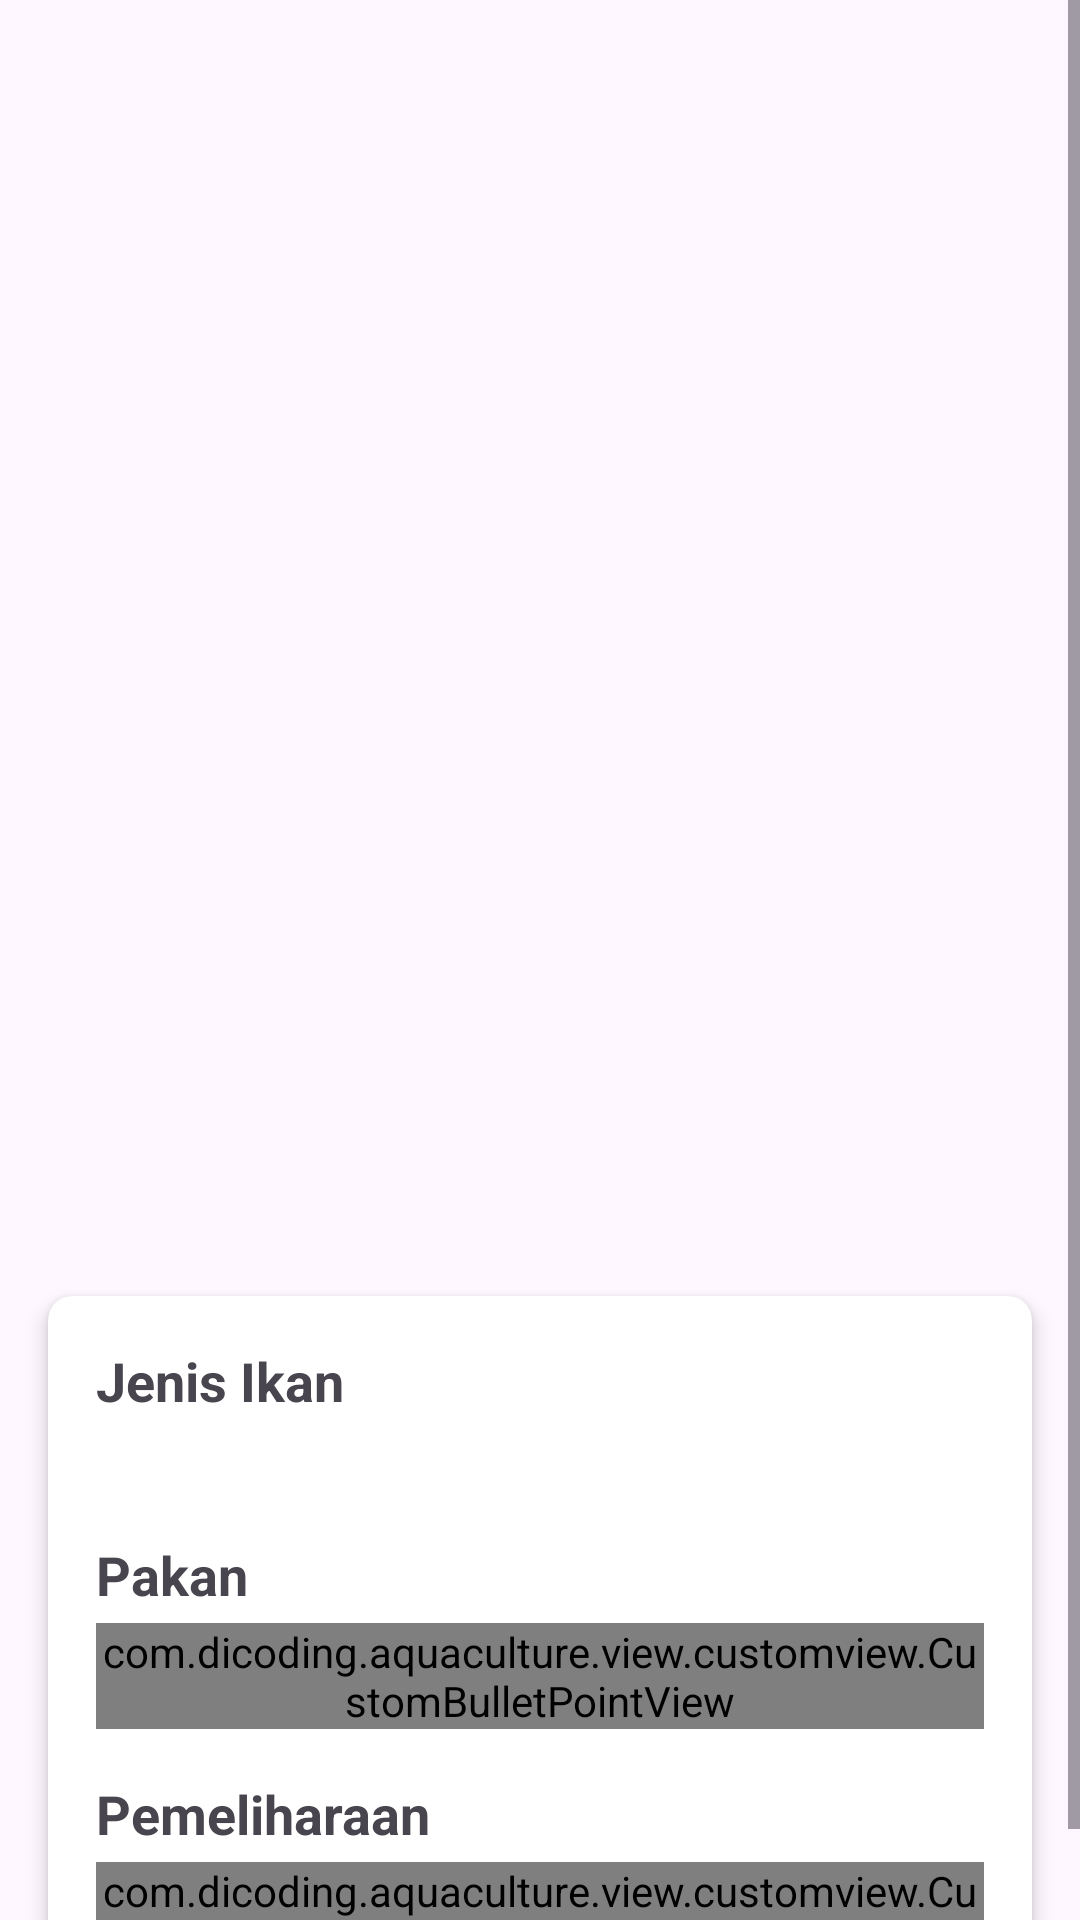

Here is an Android app screen rendered from its layout file. Give the layout XML and the strings, colors and styles it references.
<!-- AndroidManifest.xml: application theme Theme.AquaCulture -->
<!-- res/layout/activity_scan_details_demo.xml -->
<?xml version="1.0" encoding="utf-8"?>
<ScrollView xmlns:android="http://schemas.android.com/apk/res/android"
    xmlns:app="http://schemas.android.com/apk/res-auto"
    xmlns:tools="http://schemas.android.com/tools"
    android:layout_width="match_parent"
    android:layout_height="match_parent"
    tools:context=".view.scan.ScanDetailsActivity">

    <androidx.constraintlayout.widget.ConstraintLayout
        android:layout_width="match_parent"
        android:layout_height="wrap_content"
        android:orientation="vertical">

        <ImageView
            android:id="@+id/result_image"
            android:layout_width="match_parent"
            android:layout_height="400dp"
            android:layout_marginStart="16dp"
            android:layout_marginTop="16dp"
            android:layout_marginEnd="16dp"
            android:scaleType="fitCenter"
            app:layout_constraintEnd_toEndOf="parent"
            app:layout_constraintStart_toStartOf="parent"
            app:layout_constraintTop_toTopOf="parent"
            tools:src="@drawable/ic_place_holder" />

        <androidx.cardview.widget.CardView
            android:id="@+id/card_view_details"
            android:layout_width="0dp"
            android:layout_height="wrap_content"
            android:layout_marginTop="16dp"
            android:layout_marginStart="16dp"
            android:layout_marginEnd="16dp"
            app:cardCornerRadius="8dp"
            app:cardElevation="4dp"
            app:layout_constraintEnd_toEndOf="parent"
            app:layout_constraintStart_toStartOf="parent"
            app:layout_constraintTop_toBottomOf="@id/result_image">

            <LinearLayout
                android:layout_width="match_parent"
                android:layout_height="wrap_content"
                android:orientation="vertical"
                android:padding="16dp">

                <TextView
                    android:layout_width="match_parent"
                    android:layout_height="wrap_content"
                    android:text="@string/jenis_ikan"
                    android:textSize="18sp"
                    android:textStyle="bold" />

                <TextView
                    android:id="@+id/jenisIkan"
                    android:layout_width="match_parent"
                    android:layout_height="wrap_content"
                    android:textSize="18sp" />

                <TextView
                    android:layout_width="match_parent"
                    android:layout_height="wrap_content"
                    android:layout_marginTop="16dp"
                    android:layout_marginBottom="4dp"
                    android:text="@string/pakan"
                    android:textSize="18sp"
                    android:textStyle="bold" />

                <com.dicoding.aquaculture.view.customview.CustomBulletPointView
                    android:id="@+id/pakan"
                    android:layout_width="match_parent"
                    android:layout_height="wrap_content"
                    android:textSize="16sp" />

                <TextView
                    android:layout_width="match_parent"
                    android:layout_height="wrap_content"
                    android:layout_marginTop="16dp"
                    android:layout_marginBottom="4dp"
                    android:text="@string/pemeliharaan"
                    android:textSize="18sp"
                    android:textStyle="bold" />

                <com.dicoding.aquaculture.view.customview.CustomBulletPointView
                    android:id="@+id/pemeliharaan"
                    android:layout_width="match_parent"
                    android:layout_height="wrap_content"
                    android:textSize="16sp" />
            </LinearLayout>
        </androidx.cardview.widget.CardView>
    </androidx.constraintlayout.widget.ConstraintLayout>
</ScrollView>
<!-- resources referenced by this layout -->
<resources>
  <string name="jenis_ikan">Jenis Ikan</string>
  <string name="pakan">Pakan</string>
  <string name="pemeliharaan">Pemeliharaan</string>
  
      //Account
  <style name="Theme.AquaCulture" parent="Theme.Material3.DayNight.NoActionBar">
          <item name="colorPrimary">@color/black</item>
          <item name="android:textColorPrimary">@android:color/black</item>
      </style>
  <color name="black">#FF000000</color>
</resources>
